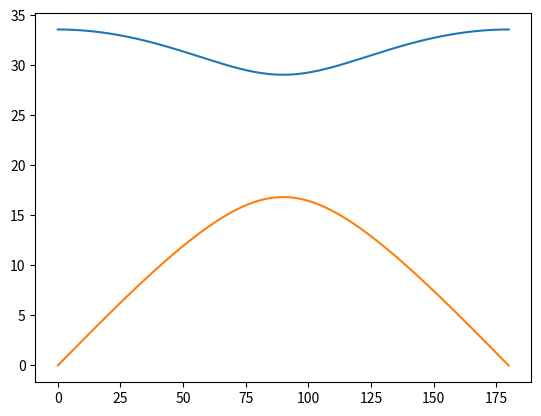

The matplotlib source for this figure:
import numpy as np
import matplotlib.pylab as plt
L = 1.0342e-3
C = 57.98e-9
C1 = 0.1728e-6


def f():
    a="%0.5e"%(1/np.pi/(L*C)**0.5)
    print(a)

def m_theta(f):
    f=float(f)
    f=f*1e3
    a = '%3.3f'%(np.arccos(1-2*f**2*np.pi**2*L*C)*180/np.pi)
    print(a)

def fdi(t):
    
    p=1/C + 1/C1
    q= C*C1
    f1 = (p/L + (p**2 -4*np.sin(t*np.pi/180)**2/q)**0.5/L)**0.5/2/np.pi
    f2 = (p/L - (p**2 -4*np.sin(t*np.pi/180)**2/q)**0.5/L)**0.5/2/np.pi
    #f2 = p/L + (p**2 -4*np.sin(t*np.pi/180)**2/q)**0.5/L

    #print('%0.6e'%f1)
    #print('%0.6e'%f2)
    return [f1,f2]


t=np.linspace(0,180,500)
plt.plot(t,fdi(t)[0]/1e3)
plt.plot(t,fdi(t)[1]/1e3)
plt.show()

